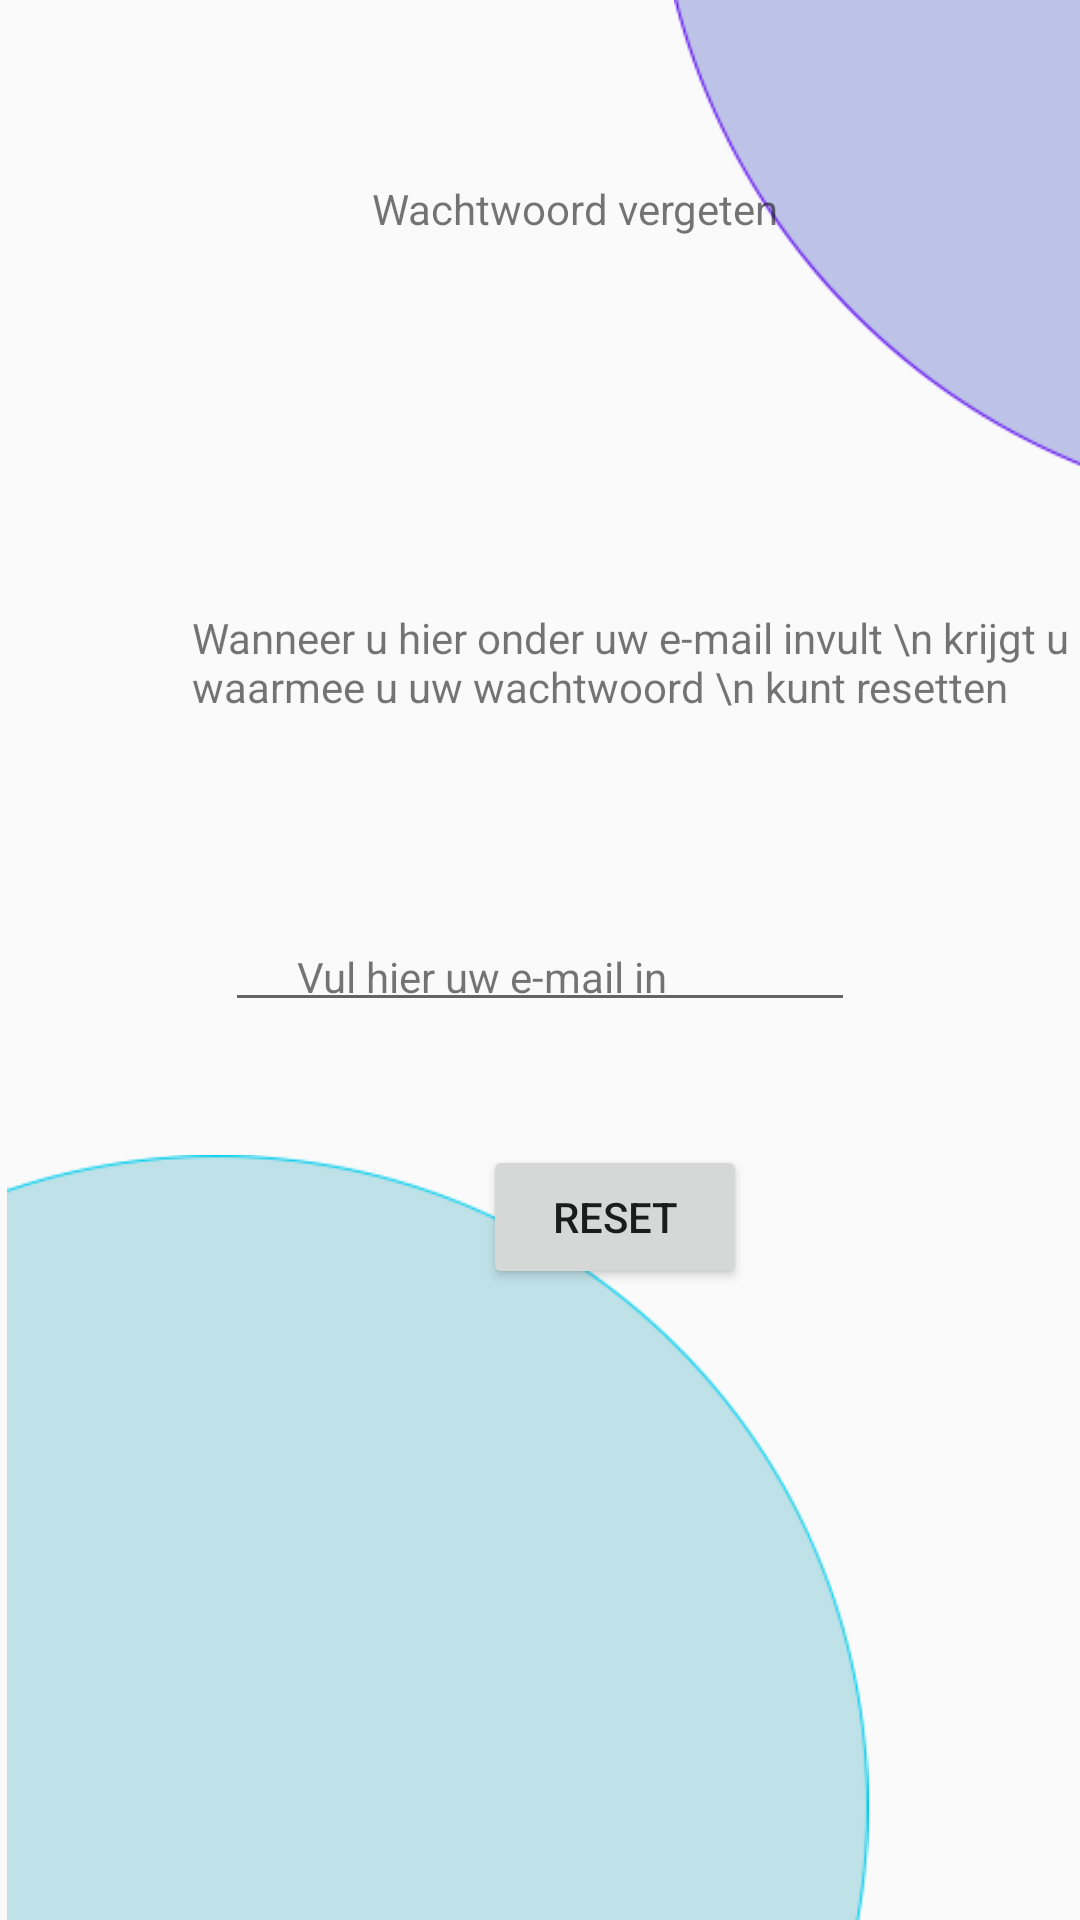

Here is an Android app screen rendered from its layout file. Give the layout XML and the strings, colors and styles it references.
<!-- AndroidManifest.xml: application theme AppTheme -->
<!-- res/layout/activity_forgot.xml -->
<?xml version="1.0" encoding="utf-8"?>
<androidx.constraintlayout.widget.ConstraintLayout xmlns:android="http://schemas.android.com/apk/res/android"
    xmlns:app="http://schemas.android.com/apk/res-auto"
    xmlns:tools="http://schemas.android.com/tools"
    android:layout_width="match_parent"
    android:layout_height="match_parent"
    tools:context=".Forgot">

    <ImageView
        android:id="@+id/imageView6"
        android:layout_width="145dp"
        android:layout_height="159dp"
        android:layout_marginEnd="-10dp"
        app:layout_constraintEnd_toEndOf="parent"
        app:layout_constraintTop_toTopOf="parent"
        app:srcCompat="@drawable/top_right_purple_corner" />

    <ImageView
        android:id="@+id/imageView4"
        android:layout_width="292dp"
        android:layout_height="255dp"
        app:layout_constraintBottom_toBottomOf="parent"
        app:layout_constraintStart_toStartOf="parent"
        app:srcCompat="@drawable/bottom_left_blue_corner" />


    <TextView
        android:id="@+id/textView5"
        android:layout_width="wrap_content"
        android:layout_height="wrap_content"
        android:layout_marginStart="124dp"
        android:layout_marginTop="60dp"
        android:text="Wachtwoord vergeten"
        app:layout_constraintStart_toStartOf="parent"
        app:layout_constraintTop_toTopOf="parent" />

    <EditText
        android:id="@+id/etForgotEmail"
        android:layout_width="wrap_content"
        android:layout_height="wrap_content"
        android:ems="10"
        android:inputType="textEmailAddress"
        app:layout_constraintBottom_toBottomOf="parent"
        app:layout_constraintEnd_toEndOf="parent"
        app:layout_constraintStart_toStartOf="parent"
        app:layout_constraintTop_toTopOf="parent" />

    <Button
        android:id="@+id/btForgot"
        android:layout_width="wrap_content"
        android:layout_height="wrap_content"
        android:layout_marginStart="161dp"
        android:layout_marginTop="41dp"
        android:text="Reset"
        app:layout_constraintStart_toStartOf="parent"
        app:layout_constraintTop_toBottomOf="@+id/etForgotEmail" />

    <TextView
        android:id="@+id/textView3"
        android:layout_width="wrap_content"
        android:layout_height="wrap_content"
        android:layout_marginStart="64dp"
        android:layout_marginTop="44dp"
        android:text="Wanneer u hier onder uw e-mail invult \n krijgt u een link waarmee u uw wachtwoord \n kunt resetten"
        app:layout_constraintStart_toStartOf="parent"
        app:layout_constraintTop_toBottomOf="@+id/imageView6" />

    <TextView
        android:id="@+id/textView"
        android:layout_width="wrap_content"
        android:layout_height="wrap_content"
        android:layout_marginStart="99dp"
        android:layout_marginTop="316dp"
        android:text="Vul hier uw e-mail in"
        app:layout_constraintStart_toStartOf="parent"
        app:layout_constraintTop_toTopOf="parent" />

</androidx.constraintlayout.widget.ConstraintLayout>
<!-- resources referenced by this layout -->
<resources>
  <!-- drawable bottom_left_blue_corner: png bitmap (drawable, 7367 bytes) -->
  <!-- drawable top_right_purple_corner: png bitmap (drawable, 4111 bytes) -->
  <style name="AppTheme" parent="Theme.AppCompat.Light.NoActionBar">
          
          <item name="colorPrimary">@color/colorBlue</item>
          <item name="colorAccent">@color/colorGreen</item>
          <item name="android:windowAnimationStyle">@style/CustomActivityAnimation</item>
      </style>
  <color name="colorBlue">#006FFF</color>
  <color name="colorGreen">#4CD964</color>
  <style name="CustomActivityAnimation" parent="@android:style/Animation.Activity">
          <item name="android:activityOpenEnterAnimation">@anim/fade_in</item>
          <item name="android:activityOpenExitAnimation">@anim/fade_out</item>
          <item name="android:activityCloseEnterAnimation">@anim/fade_in</item>
          <item name="android:activityCloseExitAnimation">@anim/fade_out</item>
      </style>
</resources>
